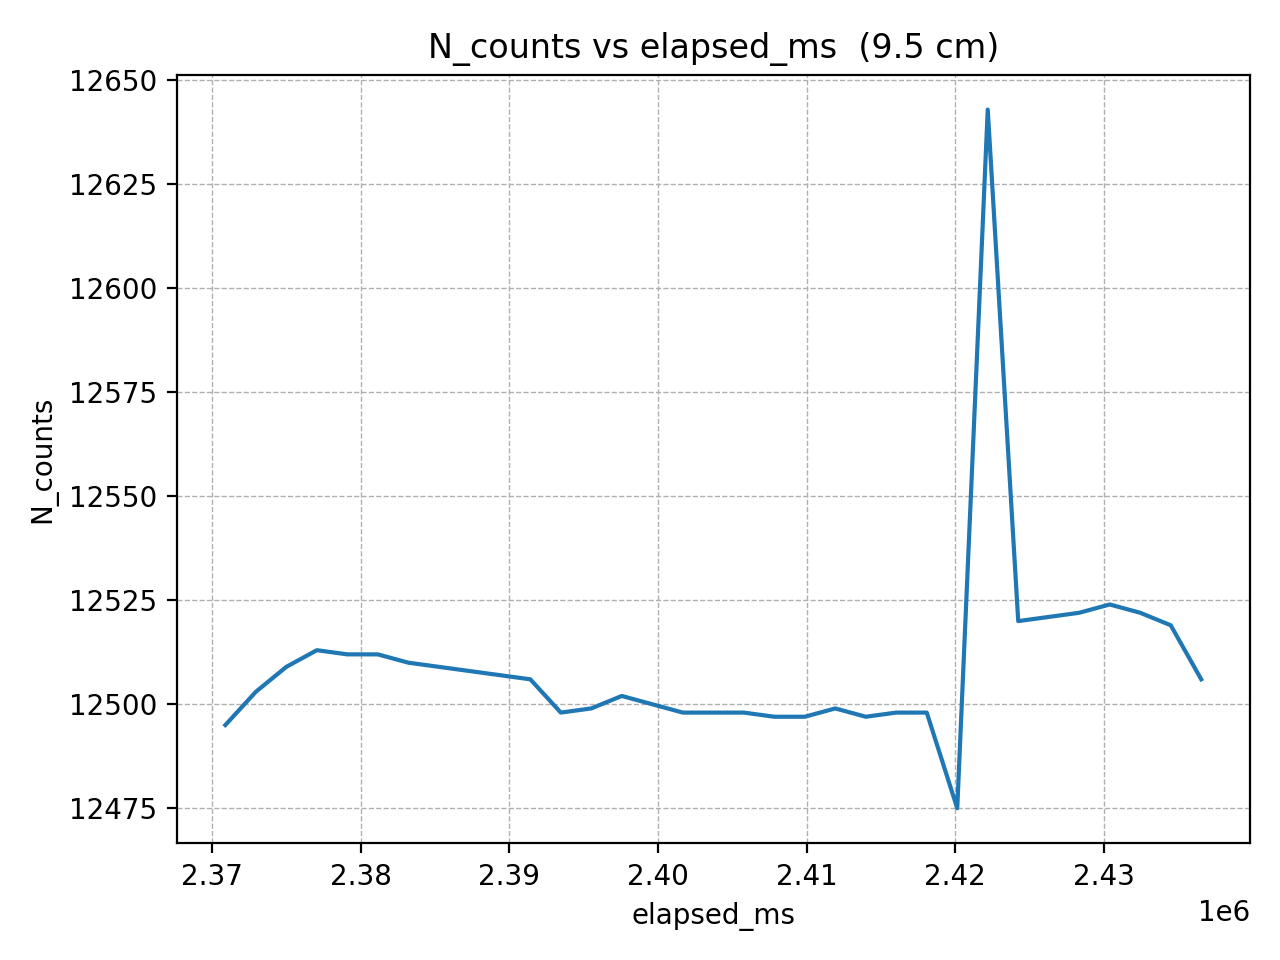

The table this chart was drawn from, first rows:
elapsed_ms, N_counts
2370905, 12495
2372956, 12503
2375007, 12509
2377058, 12513
2379109, 12512
2381160, 12512
2383211, 12510
2385262, 12509
2387313, 12508
2389364, 12507
2391415, 12506
2393466, 12498
2395517, 12499
2397568, 12502
2399619, 12500
2401670, 12498
2403721, 12498
2405772, 12498
2407823, 12497
2409874, 12497
2411925, 12499
2413976, 12497
2416027, 12498
2418078, 12498
2420129, 12475
2422180, 12643
2424231, 12520
2426282, 12521
2428333, 12522
2430384, 12524
2432435, 12522
2434486, 12519
2436537, 12506
